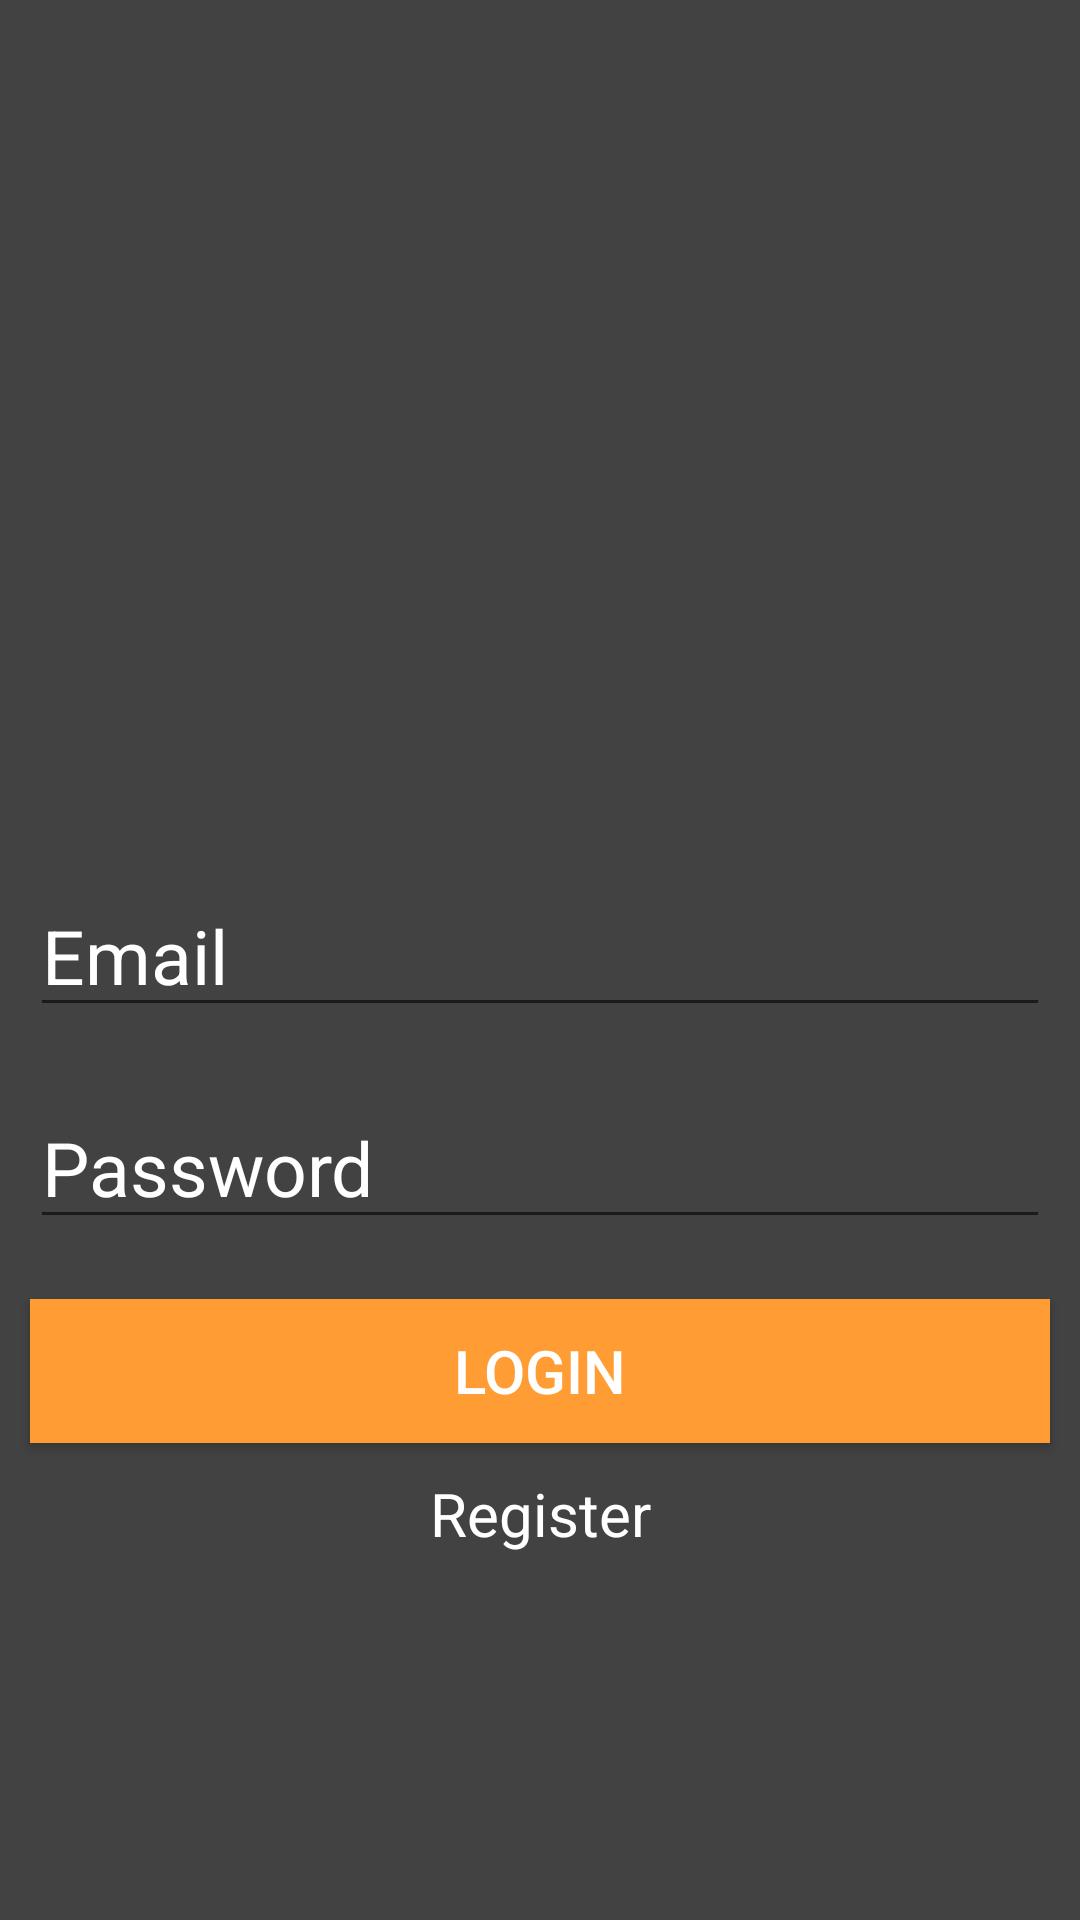

Produce the Android XML layout that renders to this screen, including the resource entries it uses.
<!-- AndroidManifest.xml: application theme AppTheme -->
<!-- res/layout/activity_login.xml -->
<?xml version="1.0" encoding="utf-8"?>
<LinearLayout xmlns:android="http://schemas.android.com/apk/res/android"
    xmlns:app="http://schemas.android.com/apk/res-auto"
    xmlns:tools="http://schemas.android.com/tools"
    android:layout_width="match_parent"
    android:layout_height="match_parent"
    android:background="#424242"
    tools:context=".activity.LoginActivity">

    <LinearLayout
        android:layout_gravity="center"
        android:layout_width="match_parent"
        android:layout_height="wrap_content"
        android:orientation="vertical">



            <LinearLayout
                android:orientation="vertical"
                android:layout_width="match_parent"
                android:layout_height="wrap_content">

                <ImageView
                    android:layout_gravity="center"
                    android:background="@drawable/coba"
                    android:layout_width="100dp"
                    android:layout_margin="30dp"
                    android:layout_height="100dp" />

                <EditText
                    android:id="@+id/email"
                    android:layout_width="match_parent"
                    android:layout_height="wrap_content"
                    android:hint="Email"
                    android:layout_margin="10dp"
                    android:textColor="#FFF"
                    android:textColorHint="#FFF"
                    android:textSize="25sp" />

                <EditText
                    android:layout_margin="10dp"
                    android:id="@+id/password1"
                    android:textColorHint="#FFF"
                    android:hint="Password"
                    android:textColor="#FFF"
                    android:layout_width="match_parent"
                    android:layout_height="wrap_content"
                    android:textSize="25sp" />

                <Button
                    android:id="@+id/login"
                    android:layout_marginLeft="10dp"
                    android:layout_marginRight="10dp"
                    android:layout_gravity="center"
                    android:layout_marginBottom="10dp"
                    android:background="#FF9C33"
                    android:gravity="center"
                    android:layout_marginTop="10dp"
                    android:textColor="#FFF"
                    android:textSize="20dp"
                    android:layout_width="match_parent"
                    android:layout_height="wrap_content"
                    android:text="Login" />

                <TextView
                    android:textColor="#FFF"
                    android:gravity="center"
                    android:textSize="20dp"
                    android:layout_gravity="center"
                    android:text="Register"
                    android:layout_marginLeft="10dp"
                    android:layout_marginRight="10dp"
                    android:layout_width="match_parent"
                    android:id="@+id/register"
                    android:layout_height="wrap_content" />

            </LinearLayout>






    </LinearLayout>

</LinearLayout>
<!-- resources referenced by this layout -->
<resources>
  <style name="AppTheme" parent="Theme.AppCompat.Light.NoActionBar">
          
          <item name="colorPrimary">#FFA500</item>
          <item name="colorPrimaryDark">#000000</item>
          <item name="colorAccent">#FFA500</item>
      </style>
</resources>
